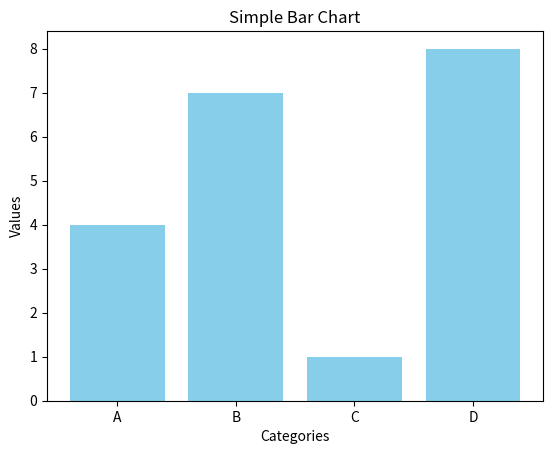

The script that saved this image:
import matplotlib.pyplot as plt 
categories = ['A', 'B', 'C', 'D'] 
values = [4, 7, 1, 8] 
plt.bar(categories, values, color='skyblue') 
plt.title('Simple Bar Chart') 
plt.xlabel('Categories') 
plt.ylabel('Values') 
plt.show() 
